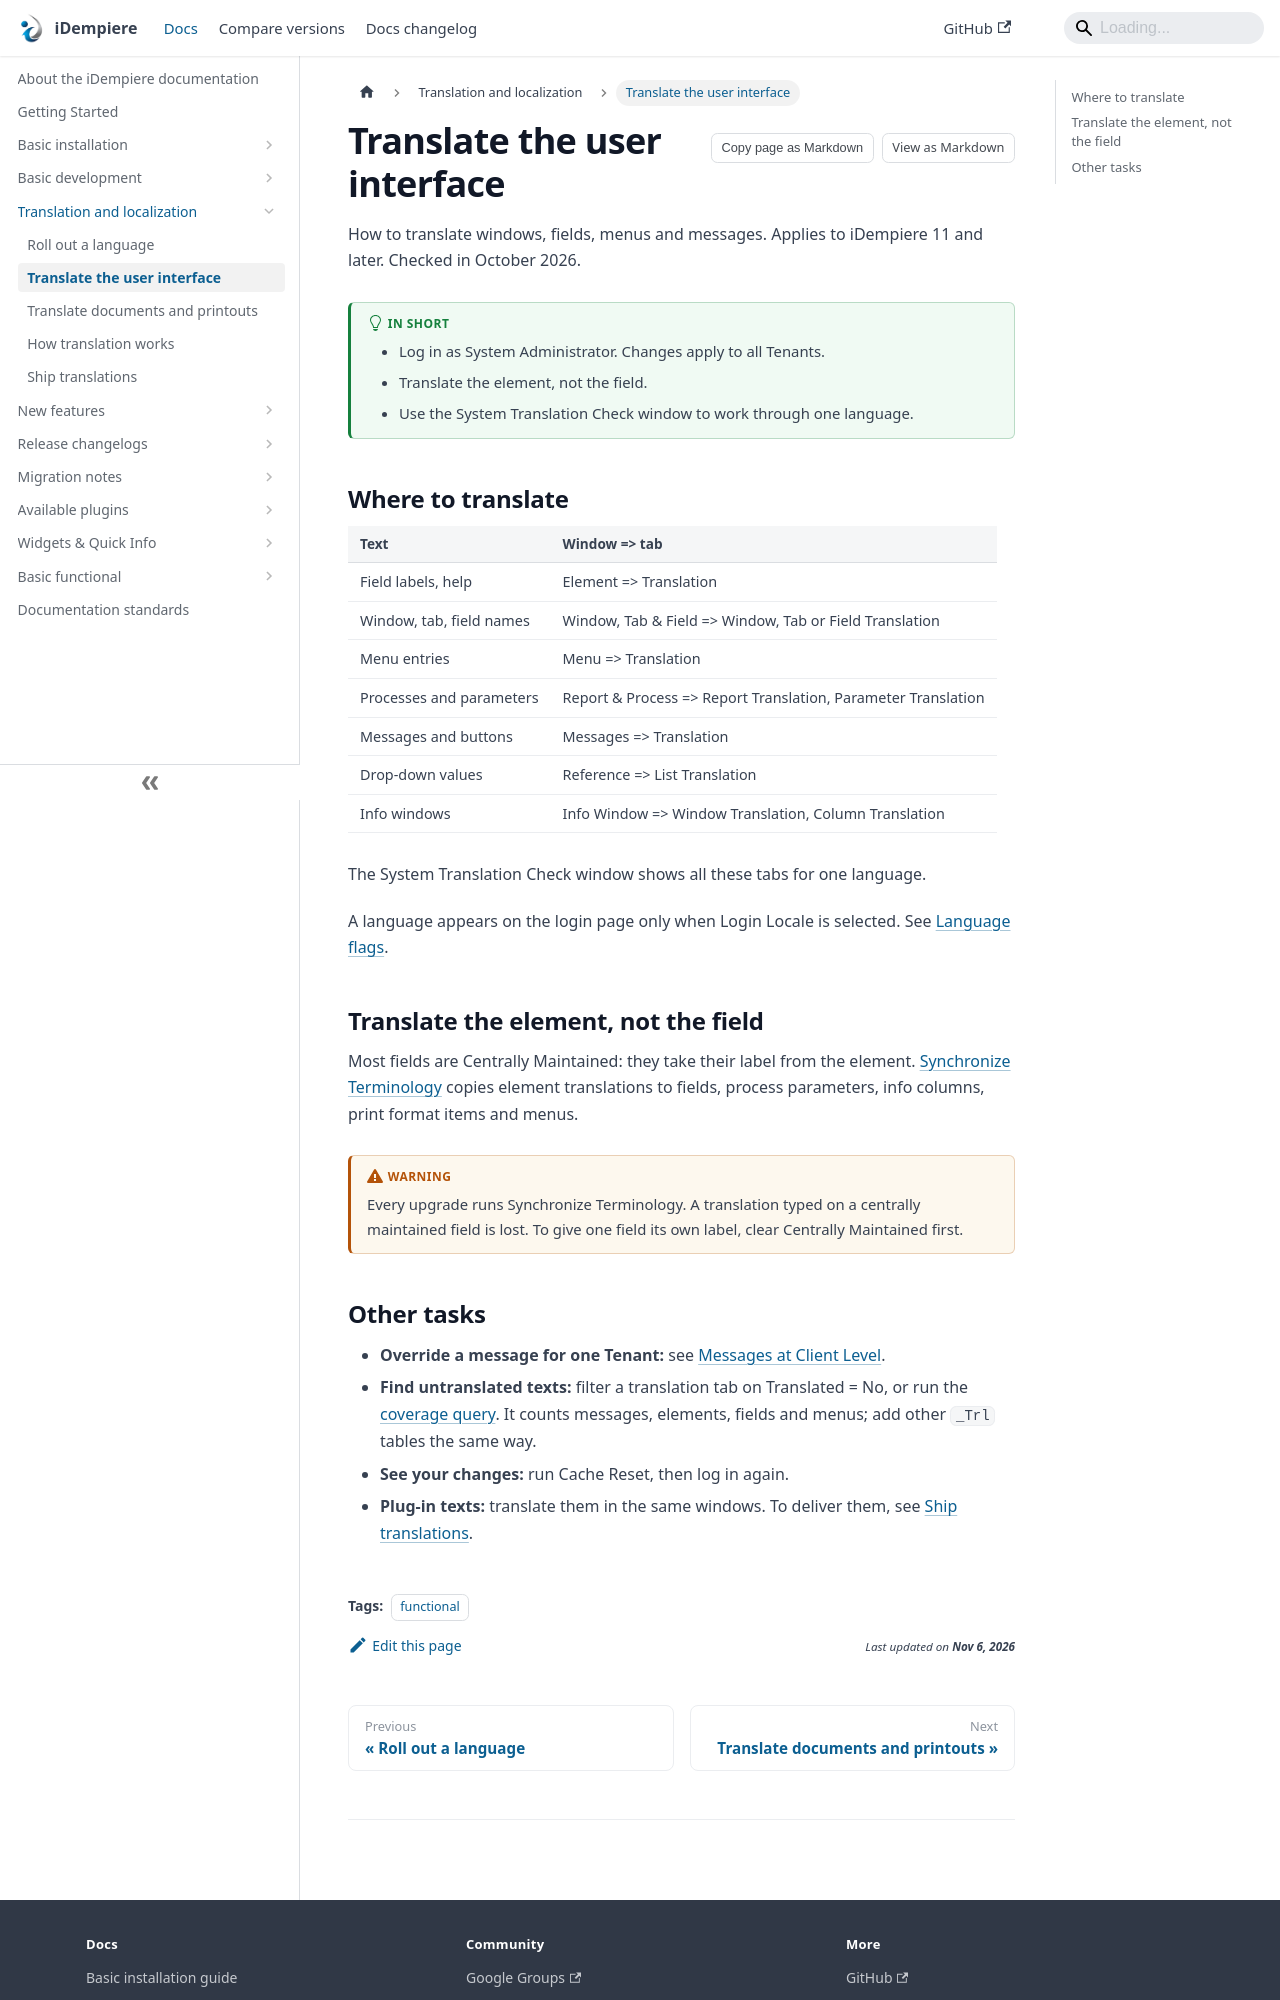

repository: idempiere/idempiere.github.io · page: docs/translation-localization/translate-the-user-interface.html · generator: docusaurus

---
sidebar_position: 20
description: Translate windows, fields, menus and messages of iDempiere, keep the translations through upgrades, and override texts for one Tenant.
tags: [functional]
applies_to: ">=11"
last_reviewed: 2026-10-25
---
# Translate the user interface

How to translate windows, fields, menus and messages. Applies to iDempiere 11 and later. Checked in October 2026.

:::tip[In short]

- Log in as System Administrator. Changes apply to all Tenants.
- Translate the element, not the field.
- Use the System Translation Check window to work through one language.

:::

## Where to translate

| Text | Window => tab |
| --- | --- |
| Field labels, help | Element => Translation |
| Window, tab, field names | Window, Tab & Field => Window, Tab or Field Translation |
| Menu entries | Menu => Translation |
| Processes and parameters | Report & Process => Report Translation, Parameter Translation |
| Messages and buttons | Messages => Translation |
| Drop-down values | Reference => List Translation |
| Info windows | Info Window => Window Translation, Column Translation |

The System Translation Check window shows all these tabs for one language.

A language appears on the login page only when Login Locale is selected. See [Language flags](/docs/translation-localization/how-translation-works#language-flags).

## Translate the element, not the field

Most fields are Centrally Maintained: they take their label from the element. [Synchronize Terminology](/docs/translation-localization/how-translation-works#processes) copies element translations to fields, process parameters, info columns, print format items and menus.

:::warning

Every upgrade runs Synchronize Terminology. A translation typed on a centrally maintained field is lost. To give one field its own label, clear Centrally Maintained first.

:::
